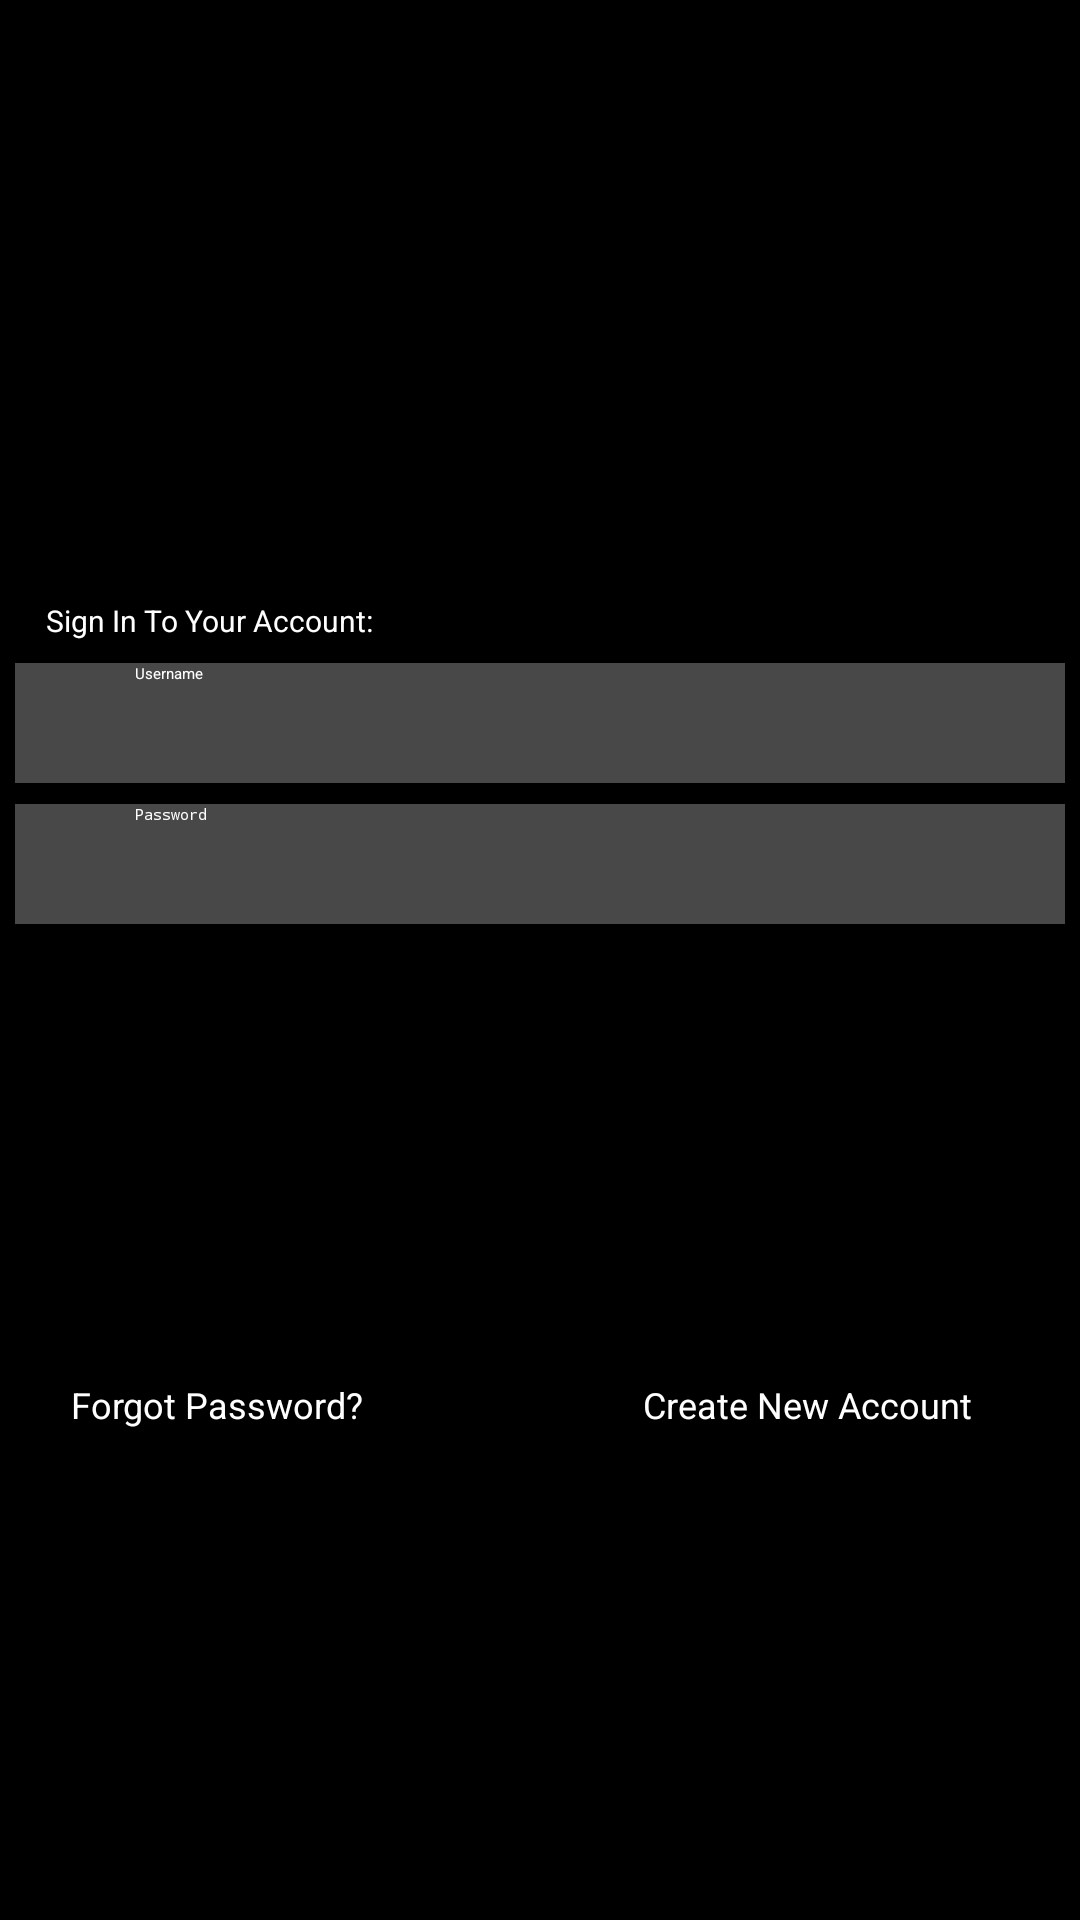

Produce the Android XML layout that renders to this screen, including the resource entries it uses.
<!-- AndroidManifest.xml: application theme Theme.ABC_University -->
<!-- res/layout/activity_main.xml -->
<?xml version="1.0" encoding="utf-8"?>
<androidx.constraintlayout.widget.ConstraintLayout xmlns:android="http://schemas.android.com/apk/res/android"
    xmlns:app="http://schemas.android.com/apk/res-auto"
    xmlns:tools="http://schemas.android.com/tools"
    android:layout_width="match_parent"
    android:layout_height="match_parent"
    android:background="#000000"
    android:backgroundTint="#000000"
    tools:context=".MainActivity">

    <ImageView
        android:id="@+id/imageView"
        android:layout_width="540dp"
        android:layout_height="1058dp"
        android:background="#000000"
        android:backgroundTint="#000000"
        app:layout_constraintBottom_toBottomOf="parent"
        app:layout_constraintEnd_toEndOf="parent"
        app:layout_constraintHorizontal_bias="0.503"
        app:layout_constraintStart_toStartOf="parent"
        app:layout_constraintTop_toTopOf="parent"
        app:layout_constraintVertical_bias="0.501"
        app:srcCompat="@drawable/home_background" />

    <EditText
        android:id="@+id/etxtUsername"
        android:layout_width="350dp"
        android:layout_height="40sp"
        android:layout_marginTop="5dp"
        android:background="#80D6D1D1"
        android:backgroundTint="#8FFFFFFF"
        android:ems="10"
        android:hint="Username"
        android:inputType="textPersonName"
        android:paddingStart="40sp"
        android:textColorHint="#FFFFFF"
        app:layout_constraintEnd_toEndOf="@+id/etxtPassword"
        app:layout_constraintHorizontal_bias="0.508"
        app:layout_constraintStart_toStartOf="@+id/etxtPassword"
        app:layout_constraintTop_toBottomOf="@+id/txtvSignInWithYour"
        tools:ignore="TouchTargetSizeCheck" />

    <TextView
        android:id="@+id/txtvSignInWithYour"
        android:layout_width="306dp"
        android:layout_height="16dp"
        android:layout_marginTop="200dp"
        android:text="Sign In To Your Account:"
        android:textColor="#FFFFFF"
        android:textSize="10sp"
        app:layout_constraintEnd_toEndOf="parent"
        app:layout_constraintHorizontal_bias="0.285"
        app:layout_constraintStart_toStartOf="parent"
        app:layout_constraintTop_toTopOf="parent" />

    <TextView
        android:id="@+id/txtvForgotPassword"
        android:layout_width="wrap_content"
        android:layout_height="wrap_content"
        android:layout_marginStart="5dp"
        android:layout_marginTop="5dp"
        android:paddingStart="2dp"
        android:text="Forgot Password?"
        android:textColor="#FFFFFF"
        android:textSize="12sp"
        app:layout_constraintBottom_toBottomOf="parent"
        app:layout_constraintEnd_toStartOf="@+id/txtvCreateNewAccount"
        app:layout_constraintHorizontal_bias="0.151"
        app:layout_constraintStart_toStartOf="parent"
        app:layout_constraintTop_toBottomOf="@+id/imageButton2"
        app:layout_constraintVertical_bias="0.0" />

    <TextView
        android:id="@+id/txtvCreateNewAccount"
        android:layout_width="wrap_content"
        android:layout_height="wrap_content"
        android:layout_marginTop="5dp"
        android:layout_marginEnd="36dp"
        android:text="Create New Account"
        android:textColor="#FFFFFF"
        android:textSize="12sp"
        app:layout_constraintBottom_toBottomOf="parent"
        app:layout_constraintEnd_toEndOf="parent"
        app:layout_constraintTop_toBottomOf="@+id/imageButton2"
        app:layout_constraintVertical_bias="0.0" />

    <Button
        android:id="@+id/btnLogin"
        android:layout_width="350dp"
        android:layout_height="54dp"
        android:layout_marginTop="5dp"
        android:backgroundTint="#AC2E2E"
        android:text="LOGIN"
        app:layout_constraintEnd_toEndOf="@+id/btnFacebookLogin"
        app:layout_constraintStart_toStartOf="@+id/btnFacebookLogin"
        app:layout_constraintTop_toBottomOf="@+id/etxtPassword" />

    <ImageButton
        android:id="@+id/imageButton2"
        android:layout_width="350dp"
        android:layout_height="39dp"
        android:layout_marginTop="7dp"
        app:layout_constraintEnd_toEndOf="parent"
        app:layout_constraintHorizontal_bias="0.491"
        app:layout_constraintStart_toStartOf="parent"
        app:layout_constraintTop_toBottomOf="@+id/btnFacebookLogin"
        app:srcCompat="@drawable/google_loginbutton350px"
        tools:ignore="SpeakableTextPresentCheck,TouchTargetSizeCheck" />

    <ImageButton
        android:id="@+id/btnFacebookLogin"
        android:layout_width="350dp"
        android:layout_height="42dp"
        android:backgroundTint="#00FFFFFF"
        app:layout_constraintEnd_toEndOf="@+id/imageButton2"
        app:layout_constraintHorizontal_bias="0.459"
        app:layout_constraintStart_toStartOf="@+id/imageButton2"
        app:layout_constraintTop_toBottomOf="@+id/btnLogin"
        app:srcCompat="@drawable/facebook_loginbutton350px"
        tools:ignore="SpeakableTextPresentCheck,TouchTargetSizeCheck" />

    <EditText
        android:id="@+id/etxtPassword"
        android:layout_width="350dp"
        android:layout_height="40sp"
        android:layout_marginTop="7dp"
        android:background="#80D6D1D1"
        android:backgroundTint="#8FFFFFFF"
        android:ems="10"
        android:hint="Password"
        android:inputType="textPassword"
        android:paddingStart="40sp"
        android:textColorHint="#FFFFFF"
        app:layout_constraintEnd_toEndOf="@+id/btnLogin"
        app:layout_constraintHorizontal_bias="0.524"
        app:layout_constraintStart_toStartOf="@+id/btnLogin"
        app:layout_constraintTop_toBottomOf="@+id/etxtUsername"
        tools:ignore="TouchTargetSizeCheck" />

</androidx.constraintlayout.widget.ConstraintLayout>
<!-- resources referenced by this layout -->
<resources>
  <style name="Theme.ABC_University" parent="Theme.MaterialComponents.DayNight.NoActionBar">
          
          <item name="colorPrimary">#74253A</item>
          <item name="colorPrimaryVariant">#A43737</item>
          <item name="colorOnPrimary">#F0D79F</item>
          
          <item name="colorSecondary">#20221C</item>
          <item name="colorSecondaryVariant">#53857D</item>
          <item name="colorOnSecondary">@color/black</item>
          
          <item name="android:statusBarColor">@color/black</item>
          
      </style>
  <!-- not gathered from this repository: default colours our renderer supplied (Android Studio template values) -->
  <color name="black">#FF000000</color>
</resources>
